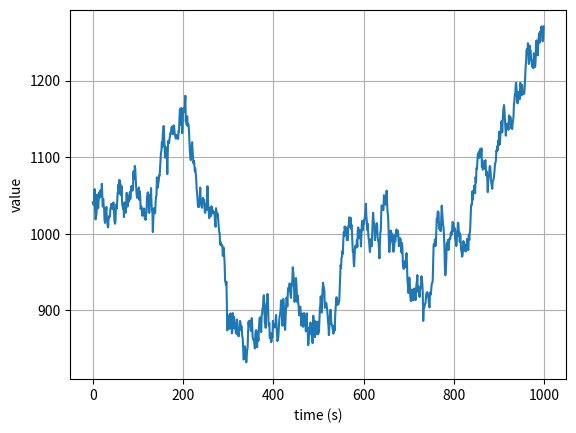

This figure's Python source:
import numpy as np
from numpy import random
import matplotlib.pyplot as plt

random.seed(2024)

SD_DIFF_FACTOR = 5e-2
BIAS_FACTOR = 1e-4

def next(mean, std_dev, prev):
  # bias the diff depending on how far we are from the mean.
  norm_diff_mean = BIAS_FACTOR * (prev - mean) / std_dev
  diff = random.normal(-norm_diff_mean, std_dev * SD_DIFF_FACTOR)
  return prev + diff

mean = 700
std_dev = 200
t_max = 1000
current = random.normal(mean, std_dev)
values = []

for t in range(t_max):
  next_val = next(mean, std_dev, current)
  values.append(next_val)
  current = next_val

fig, ax = plt.subplots()
ax.plot(np.arange(t_max), values)
ax.set(xlabel='time (s)', ylabel='value')
ax.grid()

plt.show()
